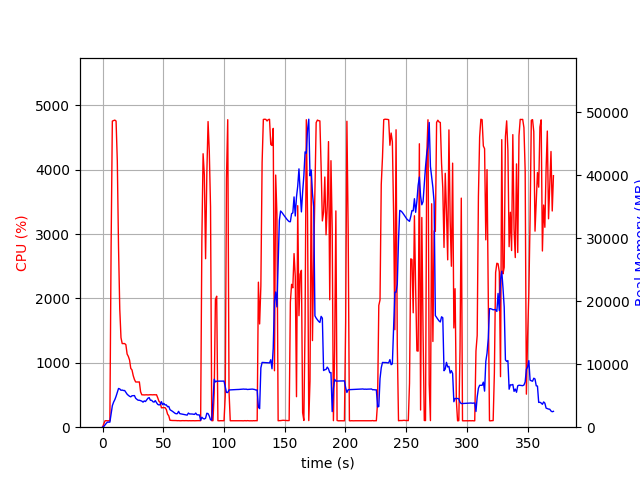

The table this chart was drawn from, first rows:
elapsed_time, nproc, cpu, mem_real, mem_virtual
4.124641418457031e-05, 1, 0.0, 10.29, 3186
1.006, 1, 51.7, 108, 782.5
2.013, 1, 99.3, 362, 1903
3.019, 1, 101.4, 606, 3183
4.027, 1, 99.2, 804.6, 2671
5.033, 1, 99.4, 804.6, 2671
6.039, 1, 100.4, 804.6, 2671
7.046, 1, 2809, 2048, 7815
8.067, 1, 4756, 3419, 9330
9.09, 1, 4763, 3973, 9834
10.11, 1, 4772, 4368, 10372
11.13, 1, 4757, 4897, 10970
12.15, 1, 4136, 5531, 11819
13.16, 1, 2796, 6143, 12509
14.17, 1, 1837, 6073, 12701
15.18, 1, 1391, 5857, 12965
16.19, 1, 1299, 5892, 13149
17.2, 1, 1300, 5819, 13417
18.2, 1, 1300, 5821, 13477
19.21, 1, 1281, 5537, 13653
20.22, 1, 1137, 5237, 13653
21.23, 1, 1100, 5058, 13653
22.24, 1, 1044, 4905, 13653
23.25, 1, 913.6, 4819, 13749
24.25, 1, 889.2, 4987, 13989
25.26, 1, 800.9, 5006, 14197
26.27, 1, 740.9, 5016, 14585
27.28, 1, 702.5, 4587, 14585
28.29, 1, 701.5, 4418, 14585
29.3, 1, 702.2, 4281, 14585
30.31, 1, 703.5, 4279, 14585
31.32, 1, 551.0, 4204, 14585
32.32, 1, 503.7, 4137, 14585
33.33, 1, 502.7, 3976, 14585
34.34, 1, 501.3, 4167, 14585
35.35, 1, 502.5, 4075, 14585
36.36, 1, 503.5, 4330, 14585
37.37, 1, 501.2, 4598, 14777
38.38, 1, 503.2, 4689, 15001
39.39, 1, 504.7, 4276, 15001
40.4, 1, 503.5, 4275, 15001
41.41, 1, 502.6, 4050, 15001
42.42, 1, 505.0, 3980, 15001
43.42, 1, 502.7, 4216, 15001
44.43, 1, 504.6, 3894, 15001
45.44, 1, 456.3, 3619, 15001
46.45, 1, 402.7, 3535, 15001
47.46, 1, 384.2, 3578, 15001
48.47, 1, 301.2, 4047, 15001
49.48, 1, 303.0, 3576, 15001
50.49, 1, 304.4, 3776, 15001
51.49, 1, 302.7, 3528, 15001
52.5, 1, 274.3, 3546, 15001
53.51, 1, 204.2, 3247, 15001
54.52, 1, 176.3, 3293, 15001
55.53, 1, 107.0, 2776, 15001
56.54, 1, 105.0, 2650, 15001
57.55, 1, 104.1, 2522, 15001
58.56, 1, 104.1, 2364, 15001
59.57, 1, 105.0, 2220, 15001
... 308 more rows
